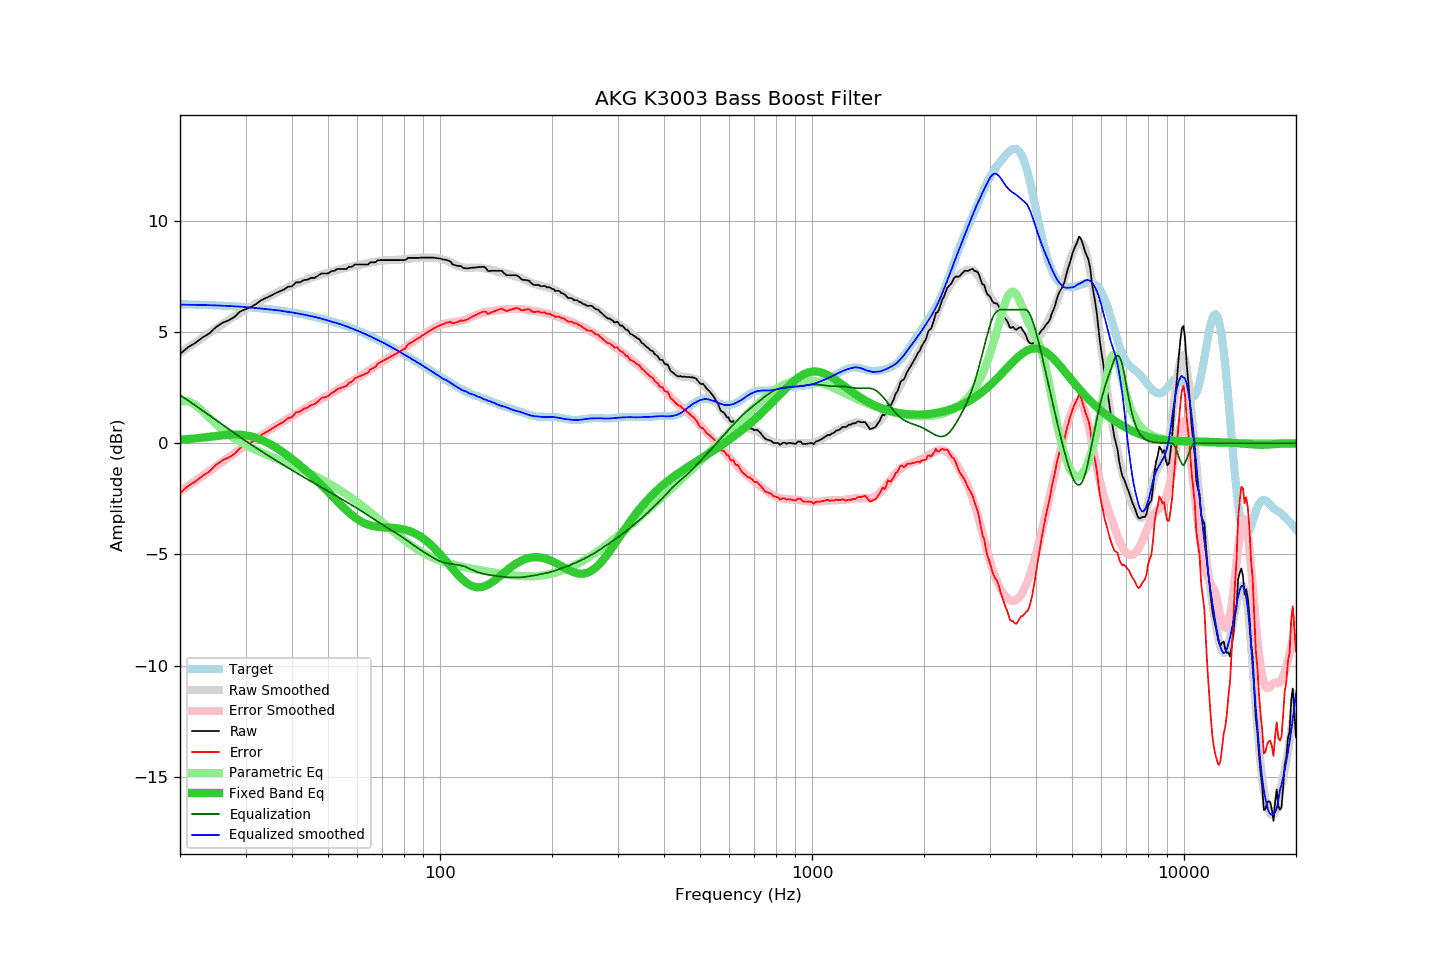

Source data for this figure (header and first rows):
frequency, raw, error, smoothed, error_smoothed, equalization, parametric_eq, equalized_raw, equalized_smoothed, target
20, 4.01, -2.24, 4.06, -2.17, 2.17, 0.15, 6.18, 6.23, 6.25
21, 4.31, -1.93, 4.30, -1.93, 1.93, 0.18, 6.24, 6.22, 6.24
22, 4.51, -1.72, 4.52, -1.69, 1.69, 0.21, 6.20, 6.22, 6.23
23, 4.75, -1.47, 4.74, -1.47, 1.47, 0.25, 6.22, 6.21, 6.22
24, 4.94, -1.27, 4.95, -1.25, 1.25, 0.29, 6.19, 6.20, 6.21
25, 5.22, -0.98, 5.15, -1.04, 1.04, 0.32, 6.26, 6.19, 6.19
26, 5.41, -0.77, 5.34, -0.84, 0.84, 0.35, 6.25, 6.18, 6.18
27, 5.52, -0.65, 5.53, -0.64, 0.64, 0.38, 6.16, 6.17, 6.17
28, 5.67, -0.48, 5.70, -0.45, 0.45, 0.39, 6.12, 6.15, 6.15
29, 5.92, -0.22, 5.86, -0.28, 0.28, 0.38, 6.19, 6.14, 6.14
30, 6.02, -0.10, 6.01, -0.10, 0.10, 0.36, 6.12, 6.12, 6.12
31, 6.12, 0.02, 6.15, 0.05, -0.05, 0.31, 6.07, 6.09, 6.10
32, 6.25, 0.17, 6.28, 0.20, -0.20, 0.24, 6.04, 6.08, 6.08
33, 6.42, 0.36, 6.40, 0.35, -0.35, 0.16, 6.07, 6.05, 6.06
34, 6.52, 0.48, 6.52, 0.49, -0.49, 0.06, 6.03, 6.03, 6.04
35, 6.62, 0.61, 6.62, 0.62, -0.62, -0.05, 6.00, 6.00, 6.01
36, 6.73, 0.74, 6.73, 0.75, -0.75, -0.17, 5.98, 5.99, 5.99
37, 6.82, 0.86, 6.83, 0.87, -0.87, -0.30, 5.95, 5.96, 5.96
38, 6.90, 0.96, 6.92, 0.99, -0.99, -0.43, 5.91, 5.93, 5.94
39, 7.03, 1.12, 7.00, 1.10, -1.10, -0.57, 5.93, 5.90, 5.91
40, 7.05, 1.17, 7.09, 1.21, -1.21, -0.71, 5.84, 5.88, 5.88
41, 7.23, 1.38, 7.17, 1.32, -1.32, -0.85, 5.91, 5.85, 5.85
42, 7.23, 1.41, 7.24, 1.42, -1.42, -0.99, 5.81, 5.81, 5.82
43, 7.33, 1.55, 7.30, 1.52, -1.52, -1.14, 5.80, 5.78, 5.78
44, 7.35, 1.60, 7.37, 1.62, -1.62, -1.28, 5.73, 5.74, 5.75
45, 7.43, 1.72, 7.43, 1.72, -1.72, -1.43, 5.71, 5.71, 5.71
46, 7.43, 1.75, 7.49, 1.81, -1.81, -1.58, 5.62, 5.68, 5.68
47, 7.53, 1.89, 7.54, 1.90, -1.90, -1.73, 5.63, 5.64, 5.64
48, 7.63, 2.03, 7.58, 1.99, -1.99, -1.88, 5.64, 5.60, 5.60
49, 7.63, 2.07, 7.62, 2.07, -2.07, -2.03, 5.56, 5.55, 5.56
50, 7.63, 2.11, 7.67, 2.15, -2.15, -2.18, 5.47, 5.51, 5.52
51, 7.73, 2.25, 7.71, 2.24, -2.24, -2.33, 5.49, 5.47, 5.48
52, 7.75, 2.31, 7.75, 2.32, -2.32, -2.48, 5.43, 5.43, 5.44
53, 7.83, 2.44, 7.79, 2.40, -2.40, -2.62, 5.43, 5.39, 5.39
54, 7.83, 2.48, 7.83, 2.48, -2.48, -2.76, 5.35, 5.35, 5.35
55, 7.83, 2.53, 7.86, 2.56, -2.56, -2.89, 5.27, 5.30, 5.30
56, 7.83, 2.57, 7.89, 2.64, -2.64, -3.01, 5.19, 5.26, 5.26
57, 7.93, 2.72, 7.92, 2.71, -2.71, -3.13, 5.22, 5.20, 5.21
58, 7.93, 2.77, 7.94, 2.79, -2.79, -3.23, 5.14, 5.15, 5.16
59, 8.03, 2.92, 7.97, 2.86, -2.86, -3.33, 5.17, 5.10, 5.11
60, 8.03, 2.97, 7.99, 2.94, -2.94, -3.42, 5.09, 5.05, 5.06
61, 8.03, 3.02, 8.02, 3.01, -3.01, -3.49, 5.02, 5.00, 5.01
62, 8.03, 3.07, 8.04, 3.09, -3.09, -3.56, 4.94, 4.95, 4.96
63, 8.03, 3.12, 8.07, 3.17, -3.17, -3.61, 4.86, 4.90, 4.91
64, 8.03, 3.17, 8.10, 3.24, -3.24, -3.66, 4.79, 4.85, 4.86
65, 8.13, 3.32, 8.12, 3.32, -3.32, -3.69, 4.81, 4.80, 4.81
66, 8.13, 3.37, 8.14, 3.39, -3.39, -3.72, 4.74, 4.75, 4.76
67, 8.13, 3.43, 8.16, 3.46, -3.46, -3.74, 4.67, 4.69, 4.70
68, 8.22, 3.57, 8.17, 3.53, -3.53, -3.76, 4.69, 4.64, 4.65
69, 8.23, 3.63, 8.19, 3.60, -3.60, -3.77, 4.63, 4.59, 4.60
70, 8.23, 3.69, 8.20, 3.67, -3.67, -3.78, 4.56, 4.54, 4.54
71, 8.23, 3.74, 8.22, 3.73, -3.73, -3.79, 4.50, 4.49, 4.49
72, 8.23, 3.79, 8.22, 3.79, -3.79, -3.79, 4.44, 4.43, 4.43
73, 8.23, 3.85, 8.23, 3.85, -3.85, -3.80, 4.38, 4.38, 4.38
74, 8.23, 3.90, 8.23, 3.91, -3.91, -3.80, 4.32, 4.32, 4.33
75, 8.23, 3.96, 8.23, 3.97, -3.97, -3.81, 4.26, 4.26, 4.27
76, 8.23, 4.01, 8.24, 4.03, -4.03, -3.82, 4.20, 4.21, 4.22
77, 8.23, 4.07, 8.24, 4.09, -4.09, -3.83, 4.14, 4.15, 4.16
78, 8.23, 4.12, 8.25, 4.15, -4.15, -3.84, 4.08, 4.10, 4.11
79, 8.23, 4.17, 8.25, 4.21, -4.21, -3.86, 4.02, 4.04, 4.05
... 553 more rows
